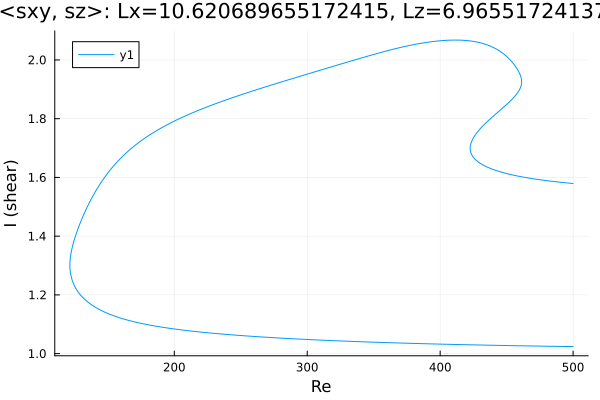

The table this chart was drawn from, first rows:
Re, shear
500.0, 1.579
499.7, 1.579
498.3, 1.58
496.9, 1.581
495.5, 1.581
494.1, 1.582
492.7, 1.583
491.3, 1.583
489.8, 1.584
488.4, 1.585
487, 1.585
485.6, 1.586
484.2, 1.587
482.8, 1.588
481.4, 1.588
479.9, 1.589
478.5, 1.59
477.1, 1.591
475.7, 1.592
474.3, 1.593
472.9, 1.593
471.5, 1.594
470, 1.595
468.6, 1.596
467.2, 1.597
465.8, 1.599
464.4, 1.6
463, 1.601
461.6, 1.602
460.1, 1.603
458.7, 1.604
457.3, 1.606
455.9, 1.607
454.5, 1.608
453.1, 1.61
451.7, 1.611
450.2, 1.613
448.8, 1.615
447.4, 1.616
446, 1.618
444.6, 1.62
443.2, 1.622
441.8, 1.624
440.3, 1.626
438.9, 1.629
437.5, 1.631
436.1, 1.634
434.7, 1.637
433.3, 1.64
431.9, 1.643
430.4, 1.647
429, 1.651
427.6, 1.656
426.2, 1.662
425.1, 1.668
424.4, 1.673
423.8, 1.677
423.4, 1.68
423.2, 1.683
423, 1.686
... 700 more rows
